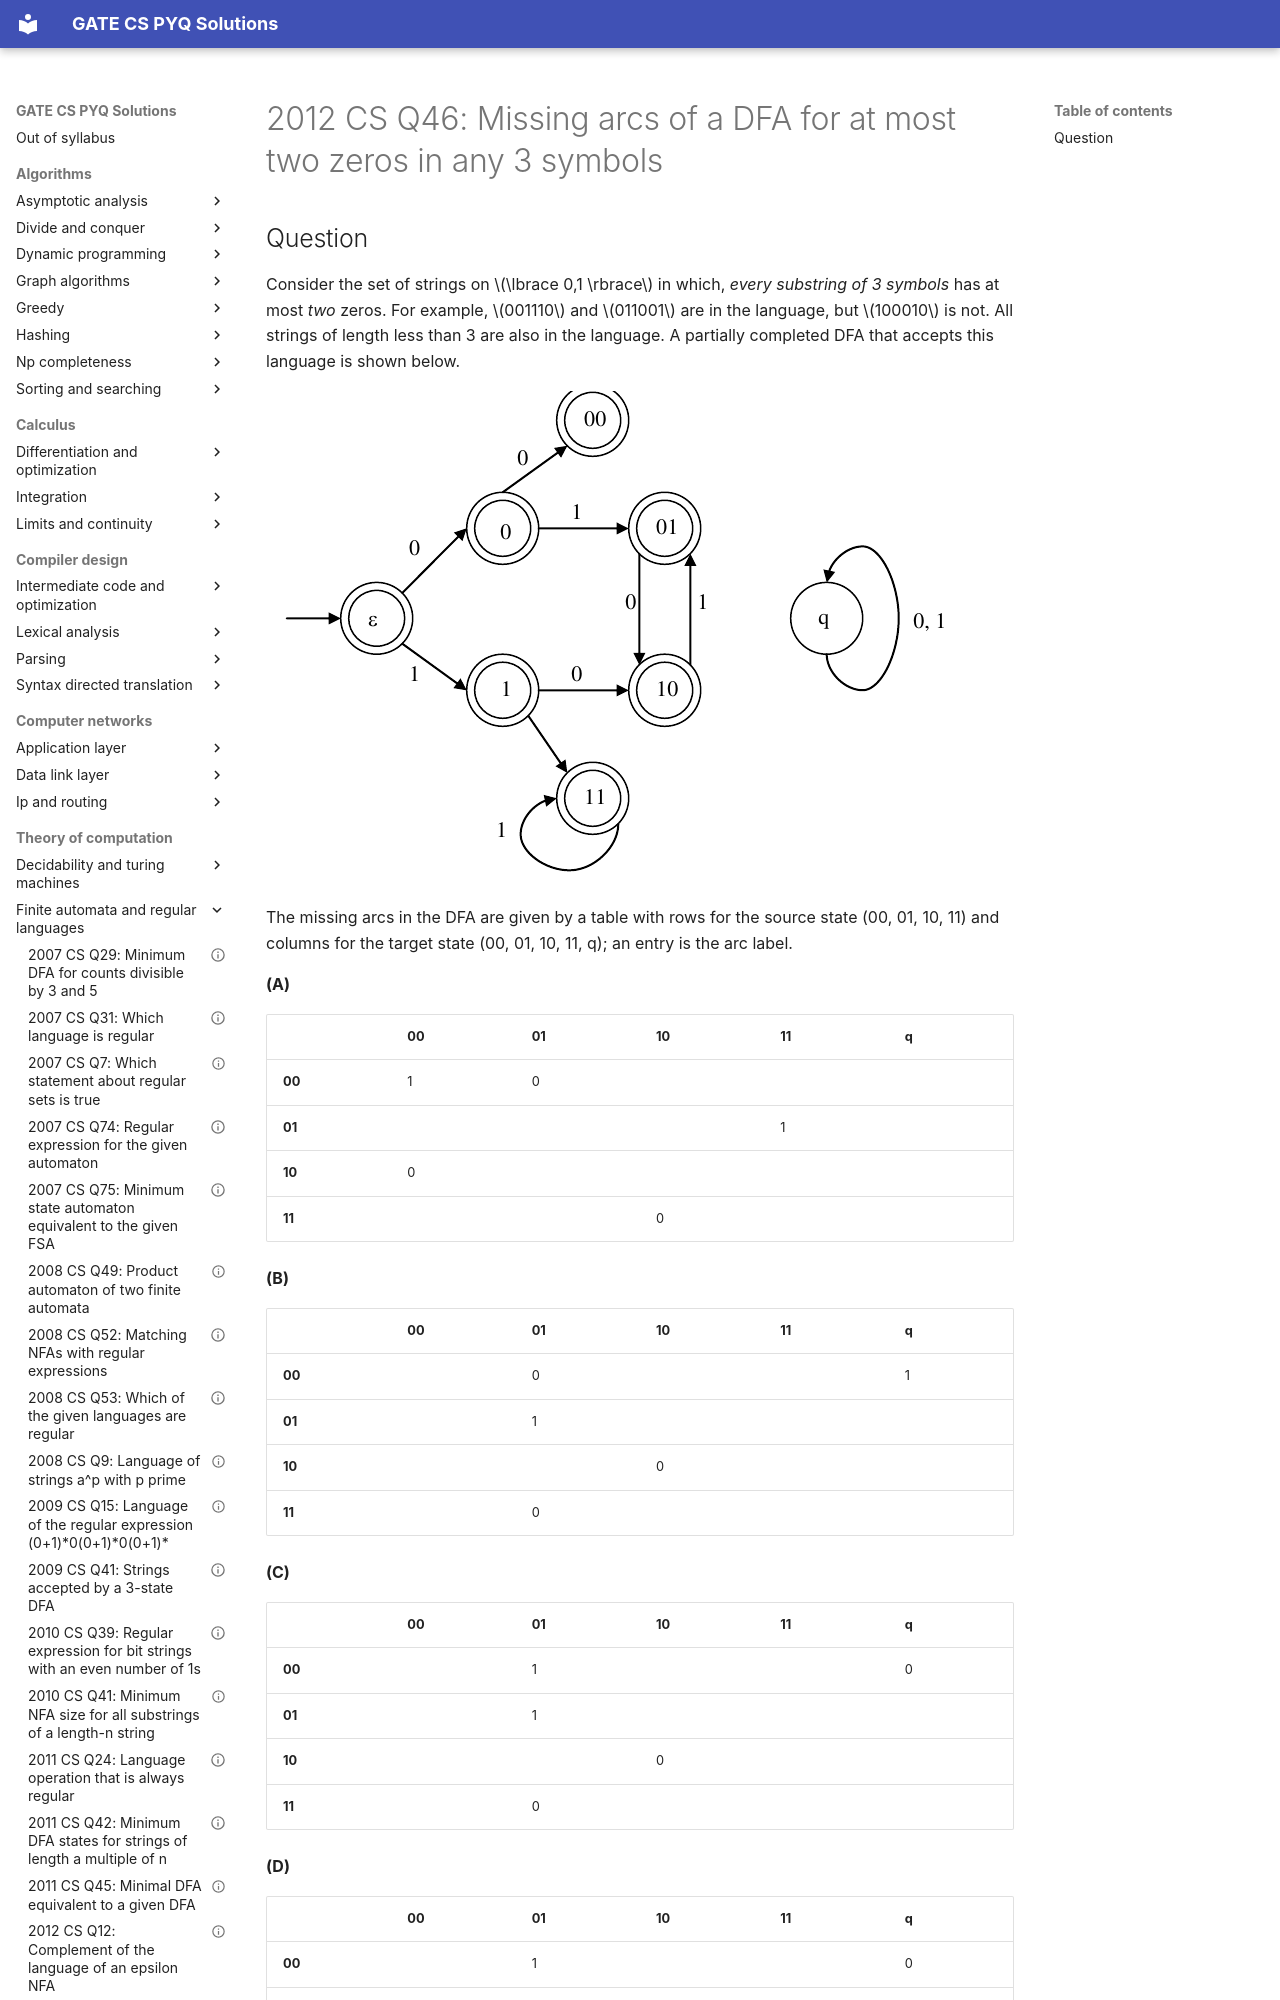

repository: saheenusman/GATE-PYQs · page: theory-of-computation/finite-automata-and-regular-languages/2012-set1-q46/index.html · generator: mkdocs

---
title: "2012 CS Q46: Missing arcs of a DFA for at most two zeros in any 3 symbols"
year: 2012
set: 1
paper: CS
q_no: 46
subject: theory-of-computation
topic: finite-automata-and-regular-languages
also: []
marks: 2
type: MCQ
official_answer: "D"
status: verified
---

# 2012 CS Q46: Missing arcs of a DFA for at most two zeros in any 3 symbols
